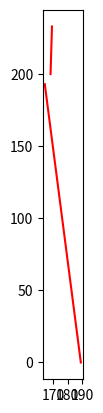

This chart was generated by the following Python code:
import matplotlib.pyplot as plt

fig, ax = plt.subplots(1,1)

ax.plot([189, 164],[0, 193], '-', color = 'red')
ax.plot([168, 169],[200, 233], '-', color = 'red')



ax.set_aspect('equal')

plt.show()